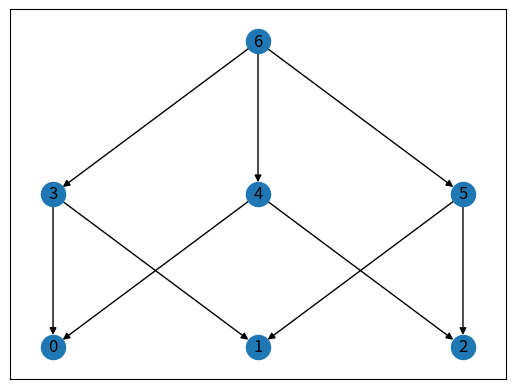

The script that saved this image:
import matplotlib.pyplot as plt
import numpy as np
import itertools
import networkx as nx

#temporary group implementation
e = lambda x: x
#reflection on reference interval
r = lambda x: -x
# reflection on triangle
r_tri = lambda x,y : [-x, y]
# rotation by 60 degrees on triangle
rot = lambda x,y : [-x/2 - np.sqrt(3)*y/2, np.sqrt(3)*x/2 - y/2]   

# helper function for hasse diagram visualisation
def topo_pos(G):
    """Display in topological order, with simple offsetting for legibility"""
    pos_dict = {}
    for i, node_list in enumerate(nx.topological_generations(G)):
        x_offset = len(node_list) / 2
        y_offset = 0
        for j, name in enumerate(node_list):
            pos_dict[name] = (j - x_offset, -i + j * y_offset)

    return pos_dict

class Point():
     
     id_iter = itertools.count()

     def __init__(self, d, edges=[]):
        self.id = next(self.id_iter)
        self.dimension = d
        if d == 0:
                assert(edges == [])

        self.G = nx.DiGraph()
        self.G.add_node(self.id, point_class = self)
        for edge in edges:
                assert edge.lower_dim() < self.dimension
                self.G.add_edge(self.id, edge.point.id, edge_class=edge)
        self.G = nx.compose_all([self.G] + [edge.point.G for edge in edges])
        self.edges = edges


     def dim(self):
        return self.dimension

     def hasse_diagram(self, show=True, counter = 0):
        if show:
                ax = plt.axes()
        nx.draw_networkx(self.G, pos = topo_pos(self.G), with_labels=True)
        if show:
                plt.show()

     def makeArrow(self, ax,mid,edge,direction=1):
             delta = 0.0001 if direction >= 0 else -0.0001
             x, y = edge(mid)
             dir_x, dir_y = edge(mid+delta)
             print("arrow")
             print((x,y))
             print((dir_x,dir_y))
             ax.arrow(x,y,x-dir_x,y-dir_y,head_width=0.05,head_length=0.1)

     def plot(self, show=True, attach= lambda x: x):
        # for now into 2 dimensional space


        if self.dimension == 2:
                xs = np.linspace(-1,1, 20)
                ax = plt.axes()
                for edge in self.edges:
                        edgevals = np.array([attach(edge(x)) for x in xs])
                        plt.plot(edgevals[:, 0], edgevals[:,1])
                        self.makeArrow(ax, 0, edge)
                        edge.point.plot(False,edge)
        elif self.dimension == 1:
                xs = [0]
                for edge in self.edges:
                        edgevals = np.array([attach(edge(x)) for x in xs])
                        plt.plot(edgevals[:, 0], edgevals[:,1], marker = "o")
        else:
                raise "Error not implemented general plotting"
        plt.show()

        
        



class Edge():

        def __init__(self, point, attachment, o = lambda x: x):
                self.attachment = attachment
                self.point = point
                self.o = o

        def __call__(self, x):
                return self.attachment(self.o(x)) 

        def lower_dim(self):
                return self.point.dim()

        def hasse_diagram(self, show, dim, upper_counter, lower_counter):
                plt.plot([upper_counter, lower_counter], [dim, self.point.dim()])
                return self.point.hasse_diagram(show, lower_counter)
        

if __name__ == "__main__":
        vertices = []
        for i in range(3):
               vertices.append(Point(0))
        edges = []
        edges.append(Point(1, [Edge(vertices[0], lambda x: -1), Edge(vertices[1], lambda x: 1)]))
        edges.append(Point(1, [Edge(vertices[0], lambda x: -1), Edge(vertices[2], lambda x: 1)]))
        edges.append(Point(1, [Edge(vertices[1], lambda x: -1), Edge(vertices[2], lambda x: 1)]))
        a4 = Point(2, [Edge(edges[0], lambda x: [x,-np.sqrt(3)/3]), Edge(edges[1], lambda x: [(x-1)/2, np.sqrt(3)*(3*x +1)/6]), Edge(edges[2], lambda x: [(x+1)/2, np.sqrt(3)*(-3*x +1)/6])])
        # a4.plot()
        a4.hasse_diagram()
